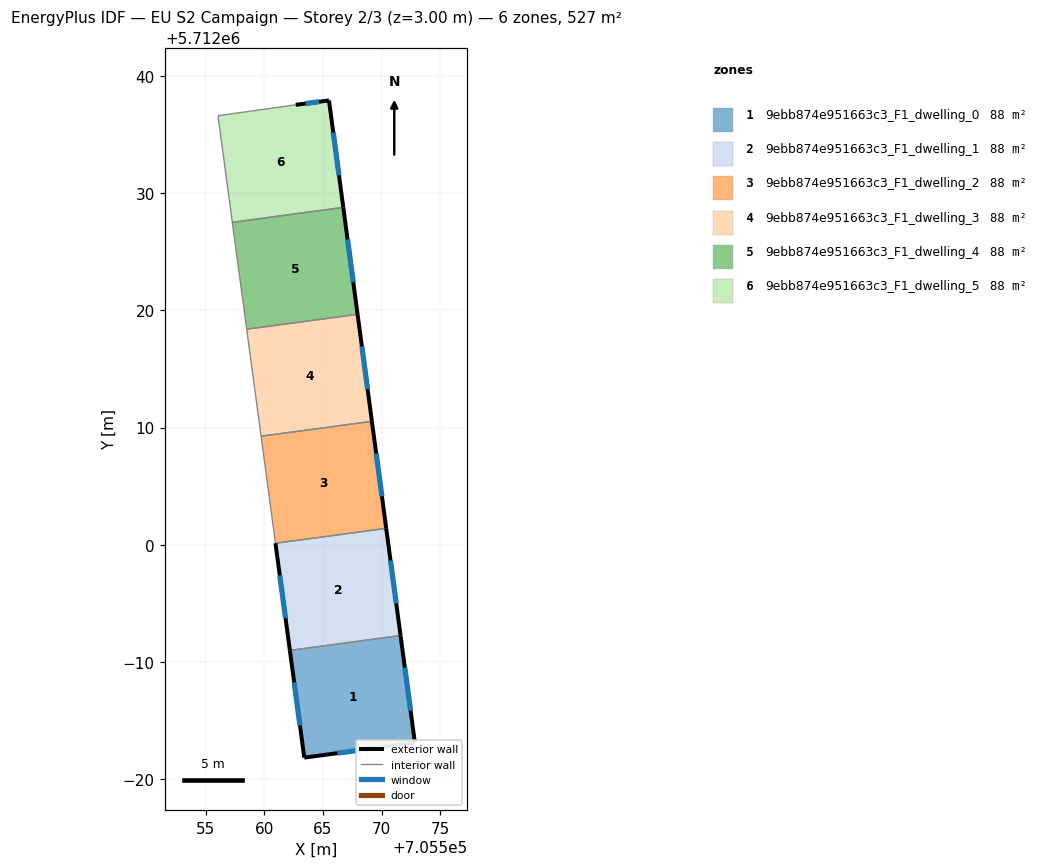
=== STOREY PLAN SPEC (per zone: floor XY polygon, exterior-wall plan segments, windows/doors) ===
zone 1: 9ebb874e951663c3_F1_dwelling_0  (87.8 m²)
  floor: (705572.83, 5711983.12) (705571.61, 5711992.26) (705562.17, 5711990.99) (705563.40, 5711981.85)
  exterior wall: (705571.61, 5711992.26) – (705572.83, 5711983.12)  [9.2 m]
    window: (705571.98, 5711989.53) – (705572.47, 5711985.86)  [4.5 m²]
  exterior wall: (705572.83, 5711983.12) – (705563.40, 5711981.85)  [9.5 m]
    window: (705570.01, 5711982.74) – (705566.23, 5711982.23)  [4.6 m²]
  exterior wall: (705563.40, 5711981.85) – (705562.17, 5711990.99)  [9.2 m]
    window: (705563.04, 5711984.59) – (705562.54, 5711988.26)  [4.5 m²]
  interior walls: 1
zone 2: 9ebb874e951663c3_F1_dwelling_1  (87.8 m²)
  floor: (705571.61, 5711992.26) (705570.39, 5712001.40) (705560.95, 5712000.13) (705562.17, 5711990.99)
  exterior wall: (705570.39, 5712001.40) – (705571.61, 5711992.26)  [9.2 m]
    window: (705570.76, 5711998.66) – (705571.25, 5711995.00)  [4.5 m²]
  exterior wall: (705562.17, 5711990.99) – (705560.95, 5712000.13)  [9.2 m]
    window: (705561.81, 5711993.73) – (705561.31, 5711997.39)  [4.5 m²]
  interior walls: 2
zone 3: 9ebb874e951663c3_F1_dwelling_2  (87.8 m²)
  floor: (705570.39, 5712001.40) (705569.17, 5712010.53) (705559.72, 5712009.26) (705560.95, 5712000.13)
  exterior wall: (705569.17, 5712010.53) – (705570.39, 5712001.40)  [9.2 m]
    window: (705569.53, 5712007.80) – (705570.02, 5712004.13)  [4.5 m²]
  interior walls: 3
zone 4: 9ebb874e951663c3_F1_dwelling_3  (87.8 m²)
  floor: (705569.17, 5712010.53) (705567.95, 5712019.66) (705558.49, 5712018.38) (705559.72, 5712009.26)
  exterior wall: (705567.95, 5712019.66) – (705569.17, 5712010.53)  [9.2 m]
    window: (705568.31, 5712016.92) – (705568.80, 5712013.26)  [4.4 m²]
  interior walls: 3
zone 5: 9ebb874e951663c3_F1_dwelling_4  (87.8 m²)
  floor: (705567.95, 5712019.66) (705566.73, 5712028.78) (705557.27, 5712027.50) (705558.49, 5712018.38)
  exterior wall: (705566.73, 5712028.78) – (705567.95, 5712019.66)  [9.2 m]
    window: (705567.09, 5712026.05) – (705567.58, 5712022.39)  [4.4 m²]
  interior walls: 3
zone 6: 9ebb874e951663c3_F1_dwelling_5  (87.8 m²)
  floor: (705566.73, 5712028.78) (705565.51, 5712037.89) (705562.68, 5712037.52) (705556.74, 5712036.69) (705556.04, 5712036.60) (705557.27, 5712027.50)
  exterior wall: (705562.68, 5712037.52) – (705565.51, 5712037.89)  [2.9 m]
    window: (705563.52, 5712037.63) – (705564.66, 5712037.78)  [1.4 m²]
  exterior wall: (705565.51, 5712037.89) – (705566.73, 5712028.78)  [9.2 m]
    window: (705565.87, 5712035.16) – (705566.36, 5712031.50)  [4.4 m²]
  interior walls: 4

=== DERIVED (storey summary) ===
Building: EU S2 Campaign
Storey: 2 of 3  (floor level z = 3.00 m)
Storey gross floor area: 526.9 m²
Zones on this storey: 6
  - 9ebb874e951663c3_F1_dwelling_0: floor 87.8 m²; exterior wall 28.0 m (83.9 m²); 3 window(s) 13.5 m²; WWR 16.1%
  - 9ebb874e951663c3_F1_dwelling_1: floor 87.8 m²; exterior wall 18.4 m (55.3 m²); 2 window(s) 8.9 m²; WWR 16.1%
  - 9ebb874e951663c3_F1_dwelling_2: floor 87.8 m²; exterior wall 9.2 m (27.6 m²); 1 window(s) 4.5 m²; WWR 16.1%
  - 9ebb874e951663c3_F1_dwelling_3: floor 87.8 m²; exterior wall 9.2 m (27.6 m²); 1 window(s) 4.4 m²; WWR 16.1%
  - 9ebb874e951663c3_F1_dwelling_4: floor 87.8 m²; exterior wall 9.2 m (27.6 m²); 1 window(s) 4.4 m²; WWR 16.1%
  - 9ebb874e951663c3_F1_dwelling_5: floor 87.8 m²; exterior wall 12.1 m (36.2 m²); 2 window(s) 5.8 m²; WWR 16.1%
Zone adjacency (shared interzone walls):
  - 9ebb874e951663c3_F1_dwelling_0 ↔ 9ebb874e951663c3_F1_dwelling_1
  - 9ebb874e951663c3_F1_dwelling_1 ↔ 9ebb874e951663c3_F1_dwelling_2
  - 9ebb874e951663c3_F1_dwelling_2 ↔ 9ebb874e951663c3_F1_dwelling_3
  - 9ebb874e951663c3_F1_dwelling_3 ↔ 9ebb874e951663c3_F1_dwelling_4
  - 9ebb874e951663c3_F1_dwelling_4 ↔ 9ebb874e951663c3_F1_dwelling_5